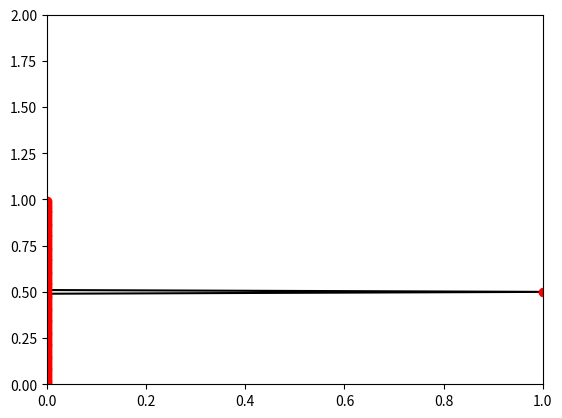

This chart was generated by the following Python code: (Note: this script raises an exception after producing the figure.)
"""
PHYS 432 Assignment 3, Question 3
[redacted]

Lava flow simulation. 
"""
import numpy as np
import matplotlib.pyplot as plt

#grid and step parameters 
Ngrid = 100
Nsteps = 5000
dt = 1
dy = 1

#setting up constants used in the matrix
g = 9.8 #accounting for gravity
al = np.pi/4

D = 0.1
beta = D*dt/dy**2
C = g*np.sin(al) #the extra constant due to the body force

#creating grid on which values will be updated 
y = np.arange(0, Ngrid*1., dy) / Ngrid #as per class code, 1. is to make sure floats are used, not integers

f = np.zeros(len(y))
f[int(Ngrid/2)] = 1

#setting up plot
plt.ion()
fig, ax = plt.subplots(1,1)

#initial state before animation for reference
ax.plot(f, y, 'k-')

#plot that will be updated
plt, = ax.plot(f, y, 'ro')

#axis limits
ax.set_xlim([0,1])
ax.set_ylim([0,2])

fig.canvas.draw()

for ct in range(Nsteps):

    #matrix that solves for updated function 
    A1 = (np.eye(Ngrid) * (1.0 + 2.0 * beta1) + np.eye(Ngrid, k=1) * -beta1 + np.eye(Ngrid, k=-1) * -beta1 
          + np.eye(Ngrid, k=-1) * dt*C) #adding extra constant

    #using A1 to update function
    f = np.linalg.solve(A1, f)

    # update the plot
    plt.set_ydata(f)

    fig.canvas.draw()
    pl.pause(0.001)
    
